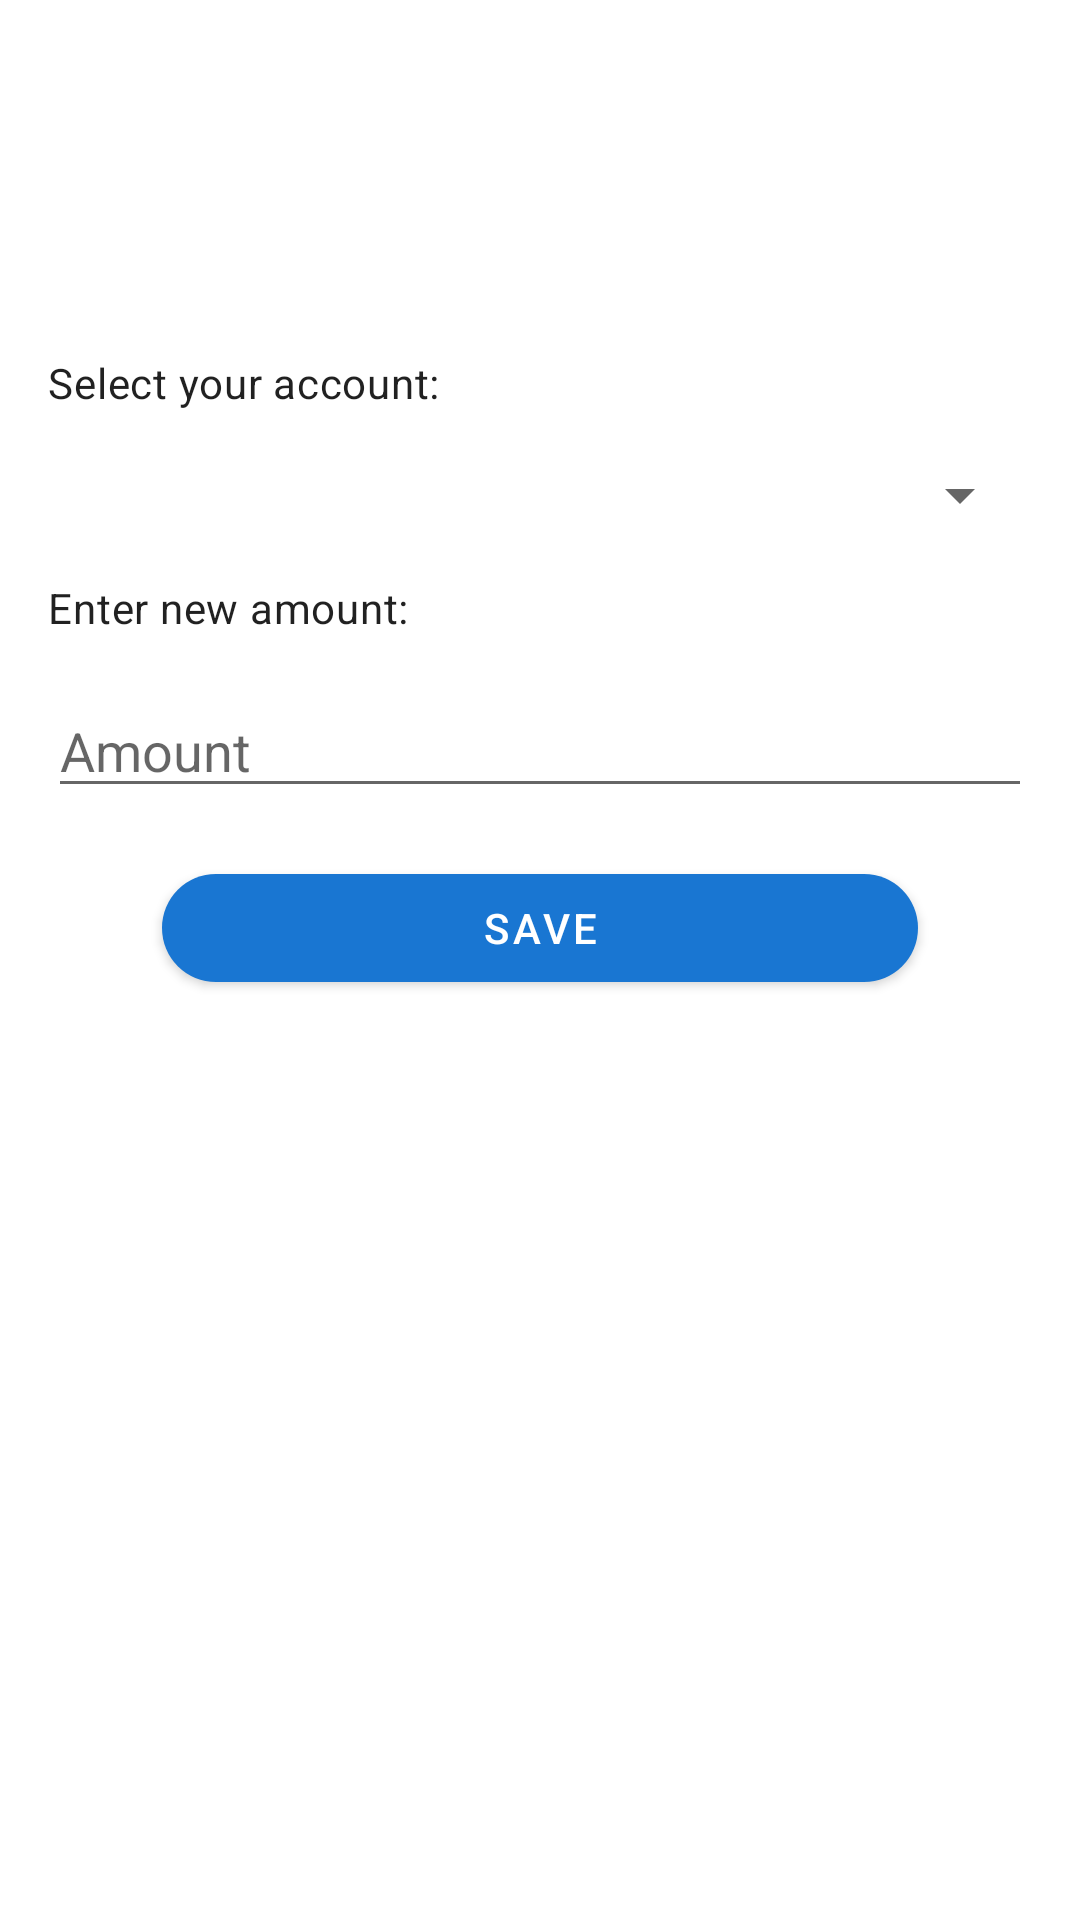

Write the Android layout XML for this screen, with the resource values it uses.
<!-- AndroidManifest.xml: application theme AppTheme -->
<!-- res/layout/fragment_change_remaining.xml -->
<?xml version="1.0" encoding="utf-8"?>
<androidx.constraintlayout.widget.ConstraintLayout xmlns:android="http://schemas.android.com/apk/res/android"
    xmlns:app="http://schemas.android.com/apk/res-auto"
    xmlns:tools="http://schemas.android.com/tools"
    android:layout_width="match_parent"
    android:layout_height="match_parent">


    <TextView
        android:id="@+id/select_account_text_view"
        android:layout_width="wrap_content"
        android:layout_height="wrap_content"
        android:layout_marginStart="16dp"
        android:text="@string/select_your_account"
        android:textAppearance="?attr/textAppearanceBody2"
        app:layout_constraintBottom_toBottomOf="parent"
        app:layout_constraintStart_toStartOf="parent"
        app:layout_constraintTop_toTopOf="parent"
        app:layout_constraintVertical_bias="0.19" />

    <Spinner
        android:id="@+id/accounts_spinner"
        android:layout_width="0dp"
        android:layout_height="wrap_content"
        android:layout_marginStart="16dp"
        android:layout_marginTop="16dp"
        android:layout_marginEnd="16dp"
        app:layout_constraintEnd_toEndOf="parent"
        app:layout_constraintStart_toStartOf="parent"
        app:layout_constraintTop_toBottomOf="@+id/select_account_text_view" />

    <TextView
        android:id="@+id/enter_amount_text_view"
        android:layout_width="wrap_content"
        android:layout_height="wrap_content"
        android:layout_marginTop="16dp"
        android:text="@string/enter_new_amount"
        android:textAppearance="?attr/textAppearanceBody2"
        app:layout_constraintStart_toStartOf="@+id/accounts_spinner"
        app:layout_constraintTop_toBottomOf="@+id/accounts_spinner" />

    <androidx.appcompat.widget.AppCompatEditText
        android:id="@+id/amount_edit_text"
        android:layout_width="0dp"
        android:layout_height="wrap_content"
        android:layout_marginTop="16dp"
        android:layout_marginEnd="16dp"
        android:ems="10"
        android:hint="@string/amount"
        android:inputType="number"
        app:layout_constraintEnd_toEndOf="parent"
        app:layout_constraintStart_toStartOf="@+id/enter_amount_text_view"
        app:layout_constraintTop_toBottomOf="@+id/enter_amount_text_view" />

    <com.google.android.material.button.MaterialButton
        android:id="@+id/save_button"
        android:layout_width="0dp"
        android:layout_height="wrap_content"
        android:layout_marginStart="54dp"
        android:layout_marginTop="16dp"
        android:layout_marginEnd="54dp"
        android:text="@string/save"
        app:cornerRadius="24dp"
        app:layout_constraintEnd_toEndOf="parent"
        app:layout_constraintStart_toStartOf="parent"
        app:layout_constraintTop_toBottomOf="@+id/amount_edit_text" />
</androidx.constraintlayout.widget.ConstraintLayout>
<!-- resources referenced by this layout -->
<resources>
  <string name="amount">Amount</string>
  <string name="enter_new_amount">Enter new amount:</string>
  <string name="save">Save</string>
  <string name="select_your_account">Select your account:</string>
  <style name="AppTheme" parent="Theme.MaterialComponents.Light.NoActionBar">
          
          <item name="colorPrimary">@color/colorPrimary</item>
          <item name="colorPrimaryDark">@color/colorPrimaryDark</item>
          <item name="colorSecondary">@color/colorSecondary</item>
          <item name="colorOnSecondary">@android:color/white</item>
          <item name="colorAccent">@color/colorAccent</item>
      </style>
  <color name="colorPrimary">#1976d2</color>
  <color name="colorPrimaryDark">#004ba0</color>
  <color name="colorSecondary">#3949ab</color>
  <color name="colorAccent">@color/colorPrimary</color>
</resources>
